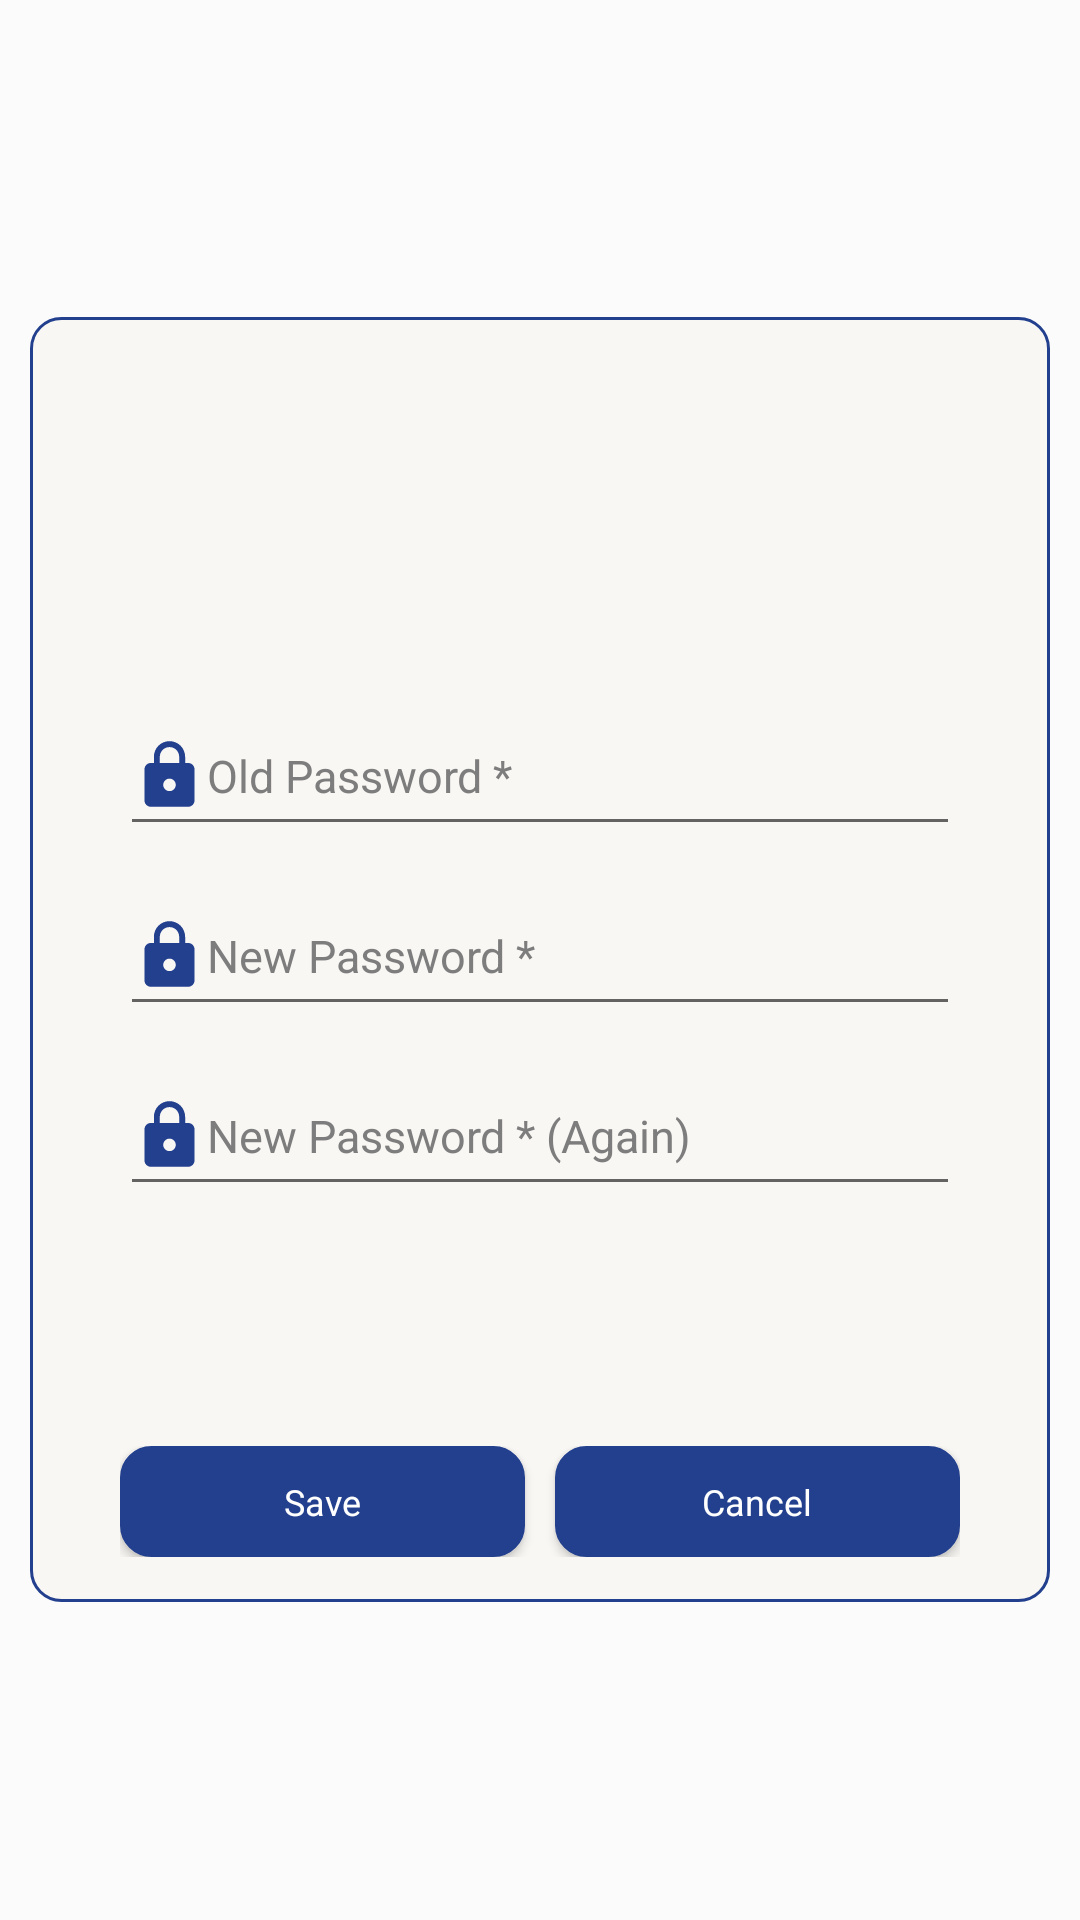

Layout XML and referenced resources for this Android screen:
<!-- AndroidManifest.xml: application theme AppTheme -->
<!-- res/layout/activity_chang_pass.xml -->
<?xml version="1.0" encoding="utf-8"?>
<RelativeLayout xmlns:android="http://schemas.android.com/apk/res/android"
    xmlns:app="http://schemas.android.com/apk/res-auto"
    xmlns:tools="http://schemas.android.com/tools"
    android:layout_width="match_parent"
    android:layout_height="match_parent"
    android:background="#fbfbfb"
    android:gravity="center"
    tools:context=".chang_pass">

    <LinearLayout
        android:layout_width="match_parent"
        android:layout_height="wrap_content"
        android:background="@drawable/bg_rectangle"
        android:layout_margin="10dp"
        android:paddingBottom="15dp"
        android:orientation="vertical">

        <TextView
            android:layout_width="match_parent"
            android:layout_height="wrap_content"
            android:id="@+id/txtError"
            android:text=""
            android:textColor="#e61025"
            app:layout_constraintStart_toStartOf="parent"
            app:layout_constraintTop_toTopOf="parent"/>

        <ImageView
            android:id="@+id/logo_chang"
            android:layout_width="match_parent"
            android:layout_height="100dp"
            android:layout_centerInParent="true"
            android:layout_marginBottom="10dp"
            android:layout_marginTop="-3dp"
            android:src="@drawable/logo" />

        <EditText
            android:id="@+id/edit_curr_pass"
            android:layout_width="match_parent"
            android:layout_height="50dp"
            android:layout_marginBottom="10dp"
            android:layout_marginLeft="30dp"
            android:layout_marginRight="30dp"
            android:drawableLeft="@drawable/icon_password"
            android:hint="@string/old_pass"
            android:textColor="#000"
            android:textColorHint="#FF7E7D7D"
            android:textSize="15dp" />

        <EditText
            android:id="@+id/edit_new_pass"
            android:layout_width="match_parent"
            android:layout_height="50dp"
            android:layout_below="@id/edit_curr_pass"
            android:layout_marginBottom="10dp"
            android:layout_marginLeft="30dp"
            android:layout_marginRight="30dp"
            android:drawableLeft="@drawable/icon_password"
            android:hint="@string/new_pass"

            android:textColor="#000"
            android:textColorHint="#FF7E7D7D"
            android:textSize="15dp" />

        <EditText
            android:id="@+id/edit_pass_again"
            android:layout_width="match_parent"
            android:layout_height="50dp"
            android:layout_below="@id/edit_new_pass"
            android:layout_marginBottom="10dp"
            android:layout_marginLeft="30dp"

            android:layout_marginRight="30dp"
            android:drawableLeft="@drawable/icon_password"
            android:hint="@string/new_pass_again"
            android:textColor="#000"
            android:textColorHint="#FF7E7D7D"
            android:textSize="15dp" />

        <LinearLayout
            android:id="@+id/lin_regis"
            android:layout_width="match_parent"
            android:layout_height="wrap_content"
            android:layout_below="@id/edit_pass_again"
            android:layout_marginLeft="30dp"
            android:layout_marginRight="30dp"
            android:layout_marginTop="70dp"
            android:orientation="horizontal">

            <Button
                android:id="@+id/btn_save_change"
                android:layout_width="match_parent"
                android:layout_height="37dp"
                android:layout_marginRight="5dp"
                android:layout_weight="1"
                android:background="@drawable/style_login"
                android:text="@string/save"
                android:textAppearance="@style/TextAppearance.AppCompat.Body1"
                android:textColor="#fff"
                android:onClick="btn_save"
                android:textSize="12dp" />

            <Button
                android:id="@+id/btn_cancle_change"
                android:layout_width="match_parent"
                android:layout_height="37dp"
                android:layout_marginLeft="5dp"
                android:layout_weight="1"
                android:background="@drawable/style_login"
                android:text="@string/cancel"
                android:onClick="btn_cancel"
                android:textAppearance="@style/TextAppearance.AppCompat.Body1"
                android:textColor="#fff"
                android:textSize="12dp" />
        </LinearLayout>
    </LinearLayout>


</RelativeLayout>
<!-- resources referenced by this layout -->
<resources>
  <!-- drawable bg_rectangle (drawable) -->
  <?xml version="1.0" encoding="UTF-8"?>
  <shape xmlns:android="http://schemas.android.com/apk/res/android">
      <solid android:color="@color/white1"/>
      <stroke android:width="1dp" android:color="#23408e" />
      <corners android:radius="10dp"/>
      <padding android:left="0dp" android:top="0dp" android:right="0dp"
          android:bottom="0dp" />
  </shape>
  <!-- drawable icon_password (drawable) -->
  <vector android:height="25dp" android:tint="#23408e"
      android:viewportHeight="24.0" android:viewportWidth="24.0"
      android:width="25dp" xmlns:android="http://schemas.android.com/apk/res/android">
      <path android:fillColor="#FF000000" android:pathData="M18,8h-1L17,6c0,-2.76 -2.24,-5 -5,-5S7,3.24 7,6v2L6,8c-1.1,0 -2,0.9 -2,2v10c0,1.1 0.9,2 2,2h12c1.1,0 2,-0.9 2,-2L20,10c0,-1.1 -0.9,-2 -2,-2zM12,17c-1.1,0 -2,-0.9 -2,-2s0.9,-2 2,-2 2,0.9 2,2 -0.9,2 -2,2zM15.1,8L8.9,8L8.9,6c0,-1.71 1.39,-3.1 3.1,-3.1 1.71,0 3.1,1.39 3.1,3.1v2z"/>
  </vector>
  <!-- drawable style_login (drawable) -->
  <?xml version="1.0" encoding="utf-8"?>
  <selector xmlns:android="http://schemas.android.com/apk/res/android">
      <item android:state_pressed="true">
          <shape android:shape="rectangle">
              <stroke android:width="1dp" android:color="#6e7b9c">
  
              </stroke>
              <corners android:radius="15dp">
  
              </corners>
              <gradient android:angle="45"
                  android:startColor="#375094"
                  android:endColor="#a4afcc"/>
  
          </shape>
  
      </item>
      <item>
          <shape android:shape="rectangle">
              <stroke android:width="1dp" android:color="#23408e">
  
              </stroke>
              <corners android:radius="10dp">
  
              </corners>
              <gradient android:angle="45"
                  android:startColor="#23408e"
                  android:endColor="#23408e"/>
  
          </shape>
  
      </item>
  
  </selector>
  <string name="cancel">Cancel </string>
  <string name="new_pass">New Password *</string>
  <string name="new_pass_again">New Password * (Again)</string>
  <string name="old_pass">Old Password *</string>
  <string name="save">Save  </string>
  <style name="AppTheme" parent="Theme.AppCompat.Light.DarkActionBar">
          
          <item name="colorPrimary">@color/colorPrimary</item>
          <item name="colorPrimaryDark">@color/colorPrimaryDark</item>
          <item name="colorAccent">@color/colorAccent</item>
      </style>
  <color name="white1">#f9f7f4</color>
  <color name="colorPrimary">#FFA1BF5D</color>
  <color name="colorPrimaryDark">#FFA1BF5D</color>
  <color name="colorAccent">#FF4081</color>
</resources>
